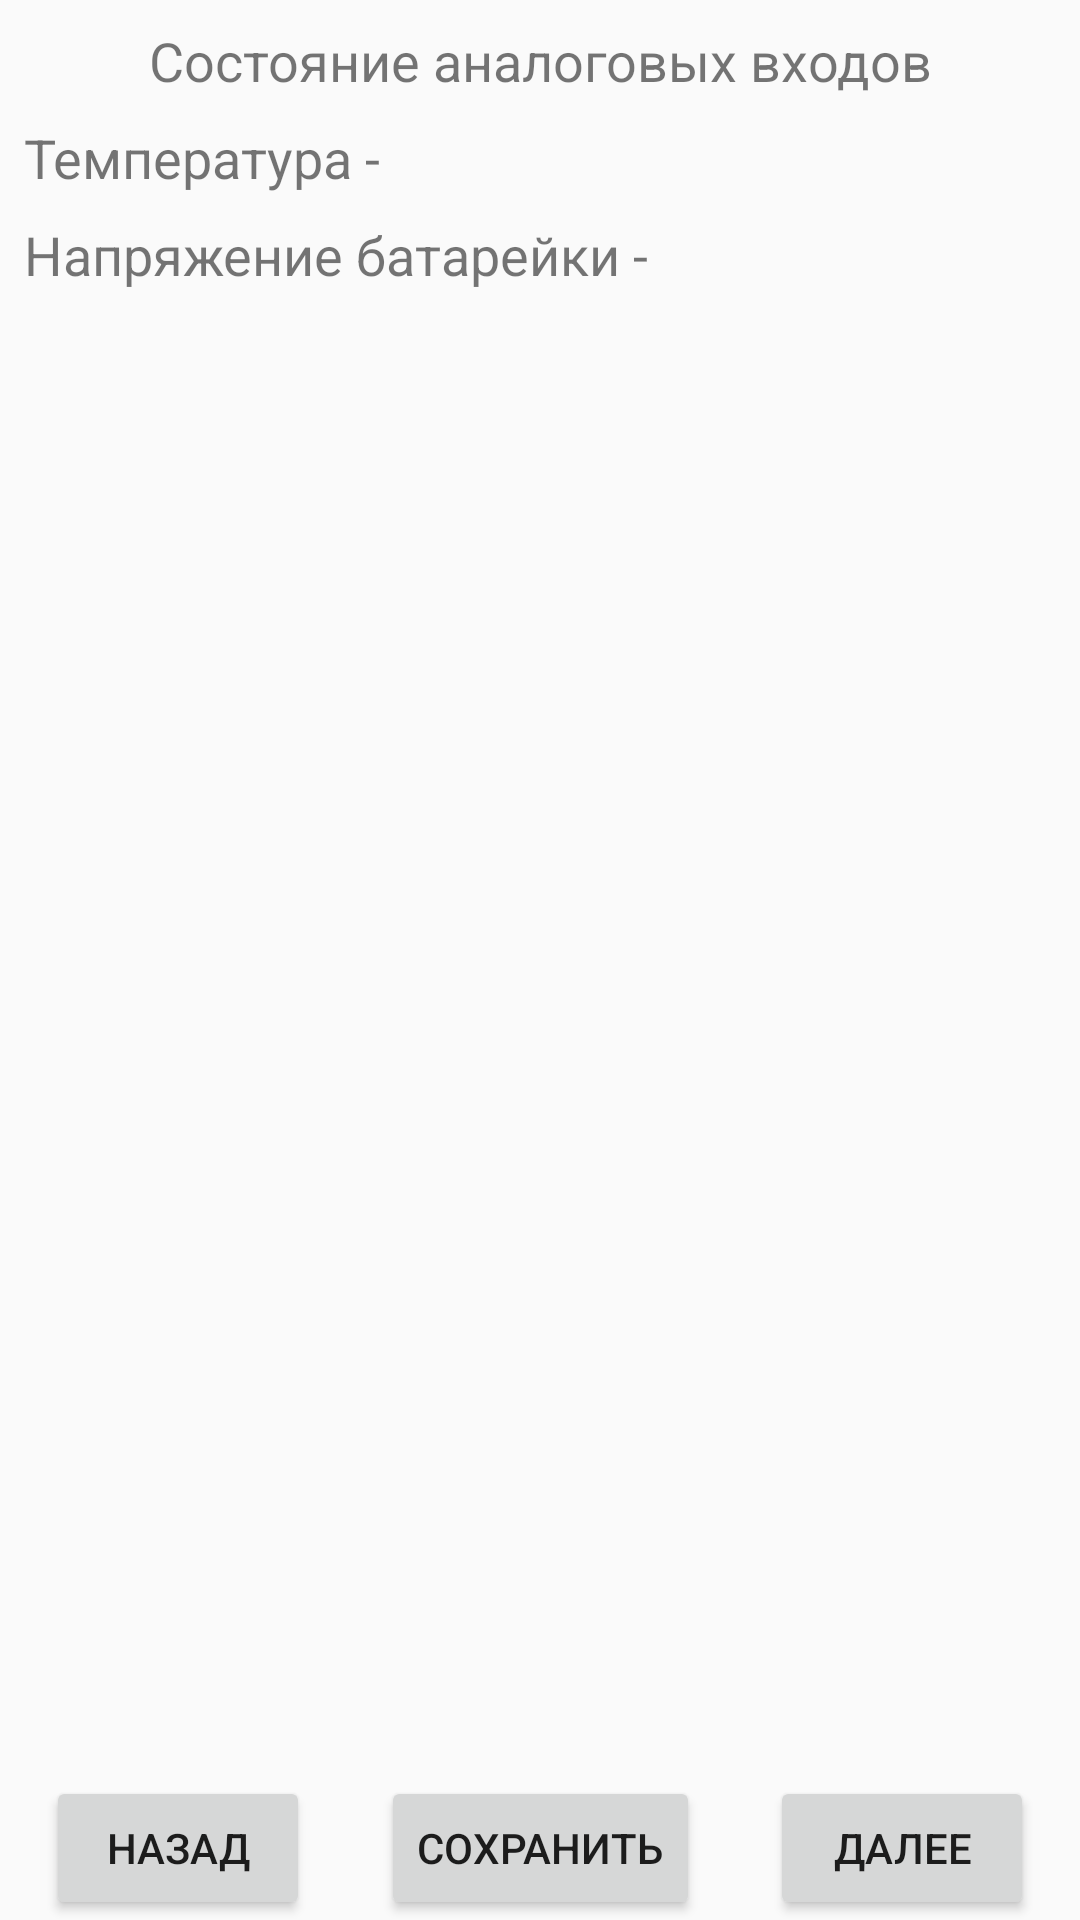

Reconstruct the res/layout file that produces this screen, plus the resources it refers to.
<!-- AndroidManifest.xml: application theme AppTheme -->
<!-- res/layout/activity_analog_in.xml -->
<?xml version="1.0" encoding="utf-8"?>
<android.support.constraint.ConstraintLayout
    xmlns:android="http://schemas.android.com/apk/res/android"
    xmlns:app="http://schemas.android.com/apk/res-auto"
    android:layout_width="match_parent"
    android:layout_height="match_parent">

    <TextView
        android:id="@+id/tvTitleAnalogIn"
        android:layout_width="wrap_content"
        android:layout_height="wrap_content"
        android:text="@string/title_analog_in"
        android:textSize="18sp"
        app:layout_constraintLeft_toLeftOf="parent"
        app:layout_constraintRight_toRightOf="parent"
        app:layout_constraintTop_toTopOf="parent"
        android:layout_marginTop="8dp"
        android:layout_marginStart="8dp"
        android:layout_marginEnd="8dp" />

    <TextView
        android:id="@+id/tvTemperatureTitle"
        android:layout_width="wrap_content"
        android:layout_height="wrap_content"
        android:text="@string/title_temperature"
        android:textSize="18sp"
        app:layout_constraintLeft_toLeftOf="parent"
        app:layout_constraintTop_toBottomOf="@+id/tvTitleAnalogIn"
        android:layout_marginTop="8dp"
        android:layout_marginStart="8dp"
        android:layout_marginEnd="8dp" />

    <TextView
        android:id="@+id/tvTemperatureValue"
        android:layout_width="wrap_content"
        android:layout_height="wrap_content"
        android:text=""
        android:textSize="18sp"
        app:layout_constraintLeft_toRightOf="@+id/tvTemperatureTitle"
        app:layout_constraintTop_toBottomOf="@+id/tvTitleAnalogIn"
        android:layout_marginTop="8dp"
        android:layout_marginStart="8dp"
        android:layout_marginEnd="8dp" />

    <TextView
        android:id="@+id/tvBatteryTitle"
        android:layout_width="wrap_content"
        android:layout_height="wrap_content"
        android:text="@string/title_battery"
        android:textSize="18sp"
        app:layout_constraintLeft_toLeftOf="parent"
        app:layout_constraintTop_toBottomOf="@+id/tvTemperatureTitle"
        android:layout_marginTop="8dp"
        android:layout_marginStart="8dp"
        android:layout_marginEnd="8dp" />

    <TextView
        android:id="@+id/tvBatteryValue"
        android:layout_width="wrap_content"
        android:layout_height="wrap_content"
        android:text=""
        android:textSize="18sp"
        app:layout_constraintLeft_toRightOf="@+id/tvBatteryTitle"
        app:layout_constraintTop_toBottomOf="@+id/tvTemperatureTitle"
        android:layout_marginTop="8dp"
        android:layout_marginStart="8dp"
        android:layout_marginEnd="8dp" />

    <LinearLayout
        android:id="@+id/llListViewAnalogIn"
        android:layout_width="0dp"
        android:layout_height="0dp"
        app:layout_constraintTop_toBottomOf="@+id/tvBatteryTitle"
        app:layout_constraintBottom_toTopOf="@+id/pbAnalogInSave"
        app:layout_constraintRight_toRightOf="parent"
        app:layout_constraintLeft_toLeftOf="parent">


        
        <ListView
            android:id="@+id/lvAnalogIn"
            android:descendantFocusability="afterDescendants"
            android:layout_width="match_parent"
            android:layout_height="match_parent">
        </ListView>


    </LinearLayout>

    <Button
        android:id="@+id/pbAnalogPrevious"
        android:layout_width="wrap_content"
        android:layout_height="wrap_content"
        android:text="@string/pbPrevious"
        android:layout_marginEnd="8dp"
        android:layout_marginStart="8dp"
        app:layout_constraintBottom_toBottomOf="parent"
        app:layout_constraintRight_toLeftOf="@+id/pbAnalogInSave"
        app:layout_constraintLeft_toLeftOf="parent"
        />

    <Button
        android:id="@+id/pbAnalogInSave"
        android:layout_width="wrap_content"
        android:layout_height="wrap_content"
        android:text="@string/pbInOutSave"
        android:layout_marginEnd="8dp"
        android:layout_marginStart="8dp"
        app:layout_constraintBottom_toBottomOf="parent"
        app:layout_constraintRight_toLeftOf="@+id/pbAnalogNext"
        app:layout_constraintLeft_toRightOf="@+id/pbAnalogPrevious"
        />

    <Button
        android:id="@+id/pbAnalogNext"
        android:layout_width="wrap_content"
        android:layout_height="wrap_content"
        android:text="@string/pbNext"
        android:layout_marginEnd="8dp"
        android:layout_marginStart="8dp"
        app:layout_constraintBottom_toBottomOf="parent"
        app:layout_constraintRight_toRightOf="parent"
        app:layout_constraintLeft_toRightOf="@+id/pbAnalogInSave"
        />
</android.support.constraint.ConstraintLayout>
<!-- resources referenced by this layout -->
<resources>
  <string name="pbInOutSave">Сохранить</string>
  <string name="pbNext">Далее</string>
  <string name="pbPrevious">Назад</string>
  <string name="title_analog_in">Состояние аналоговых входов</string>
  <string name="title_battery">Напряжение батарейки - </string>
  <string name="title_temperature">Температура - </string>
  <style name="AppTheme" parent="Theme.AppCompat.Light.NoActionBar">
          
          <item name="colorPrimary">@color/colorPrimary</item>
          <item name="colorPrimaryDark">@color/colorPrimaryDark</item>
          <item name="colorAccent">@color/colorAccent</item>
      </style>
  <color name="colorPrimary">#3F51B5</color>
  <color name="colorPrimaryDark">#303F9F</color>
  <color name="colorAccent">#FF4081</color>
</resources>
